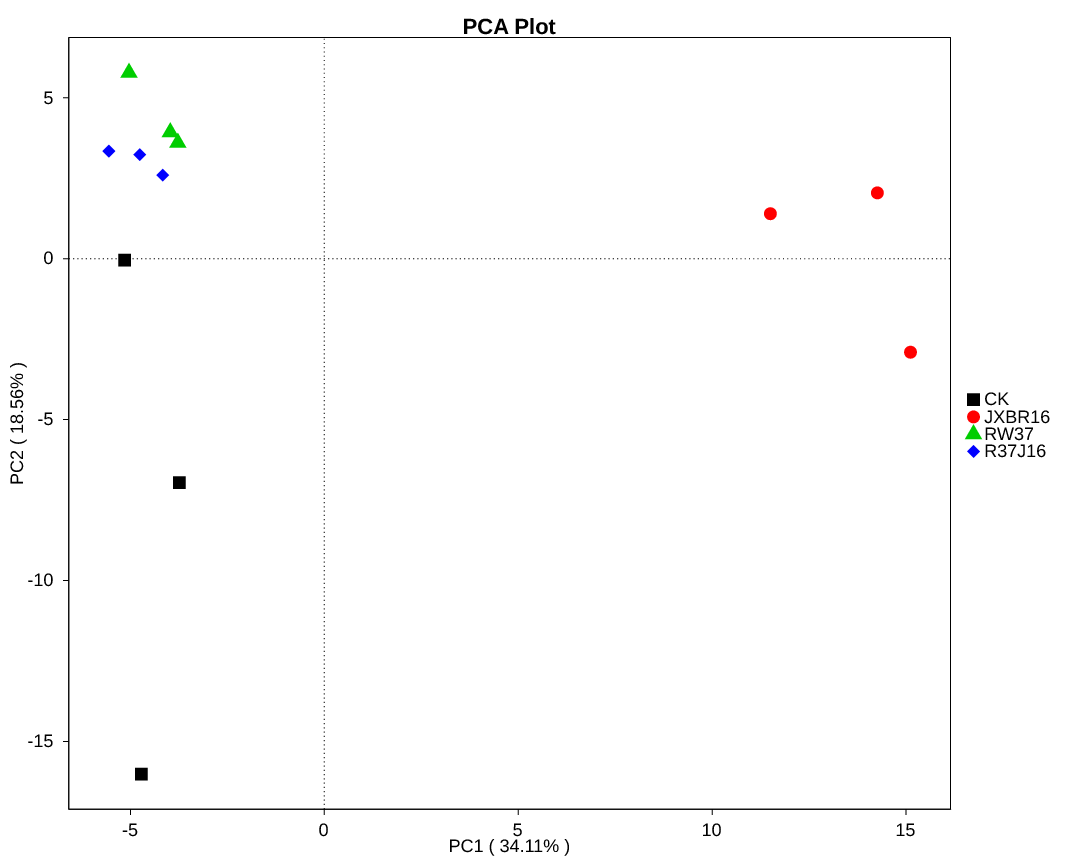

Values plotted in this chart, from the file beside it:
, Axis1, Axis2, Axis3, Axis4, Axis5
CK1, -3.738, -6.959, -6.569, 0.8768, -5.742
CK2, -4.718, -16.02, 4.383, 2.213, 3.026
CK3, -5.15, -0.04491, 1.586, -7.527, -6.517
JXBR161, 14.26, 2.044, 0.734, 8.162, -5.25
JXBR162, 15.11, -2.906, -7.003, -4.723, 4.901
JXBR163, 11.5, 1.397, 8.297, -4.001, 0.2106
RW371, -5.036, 5.78, -1.516, -0.39, 0.5023
RW372, -3.973, 3.93, -1.326, 0.3747, 2.667
RW373, -3.778, 3.604, -0.4571, 1.992, 1.517
R37J161, -4.76, 3.233, 1.499, -0.6998, -0.8144
R37J162, -5.556, 3.341, 1.221, 3.459, 3.22
R37J163, -4.168, 2.597, -0.8489, 0.2636, 2.28
